The GitHub repository kittyismylife/Cat_Dog contains a labelled image folder "Cat_Dog" with 2 categories: cat, dog. Examples follow, each with its label.

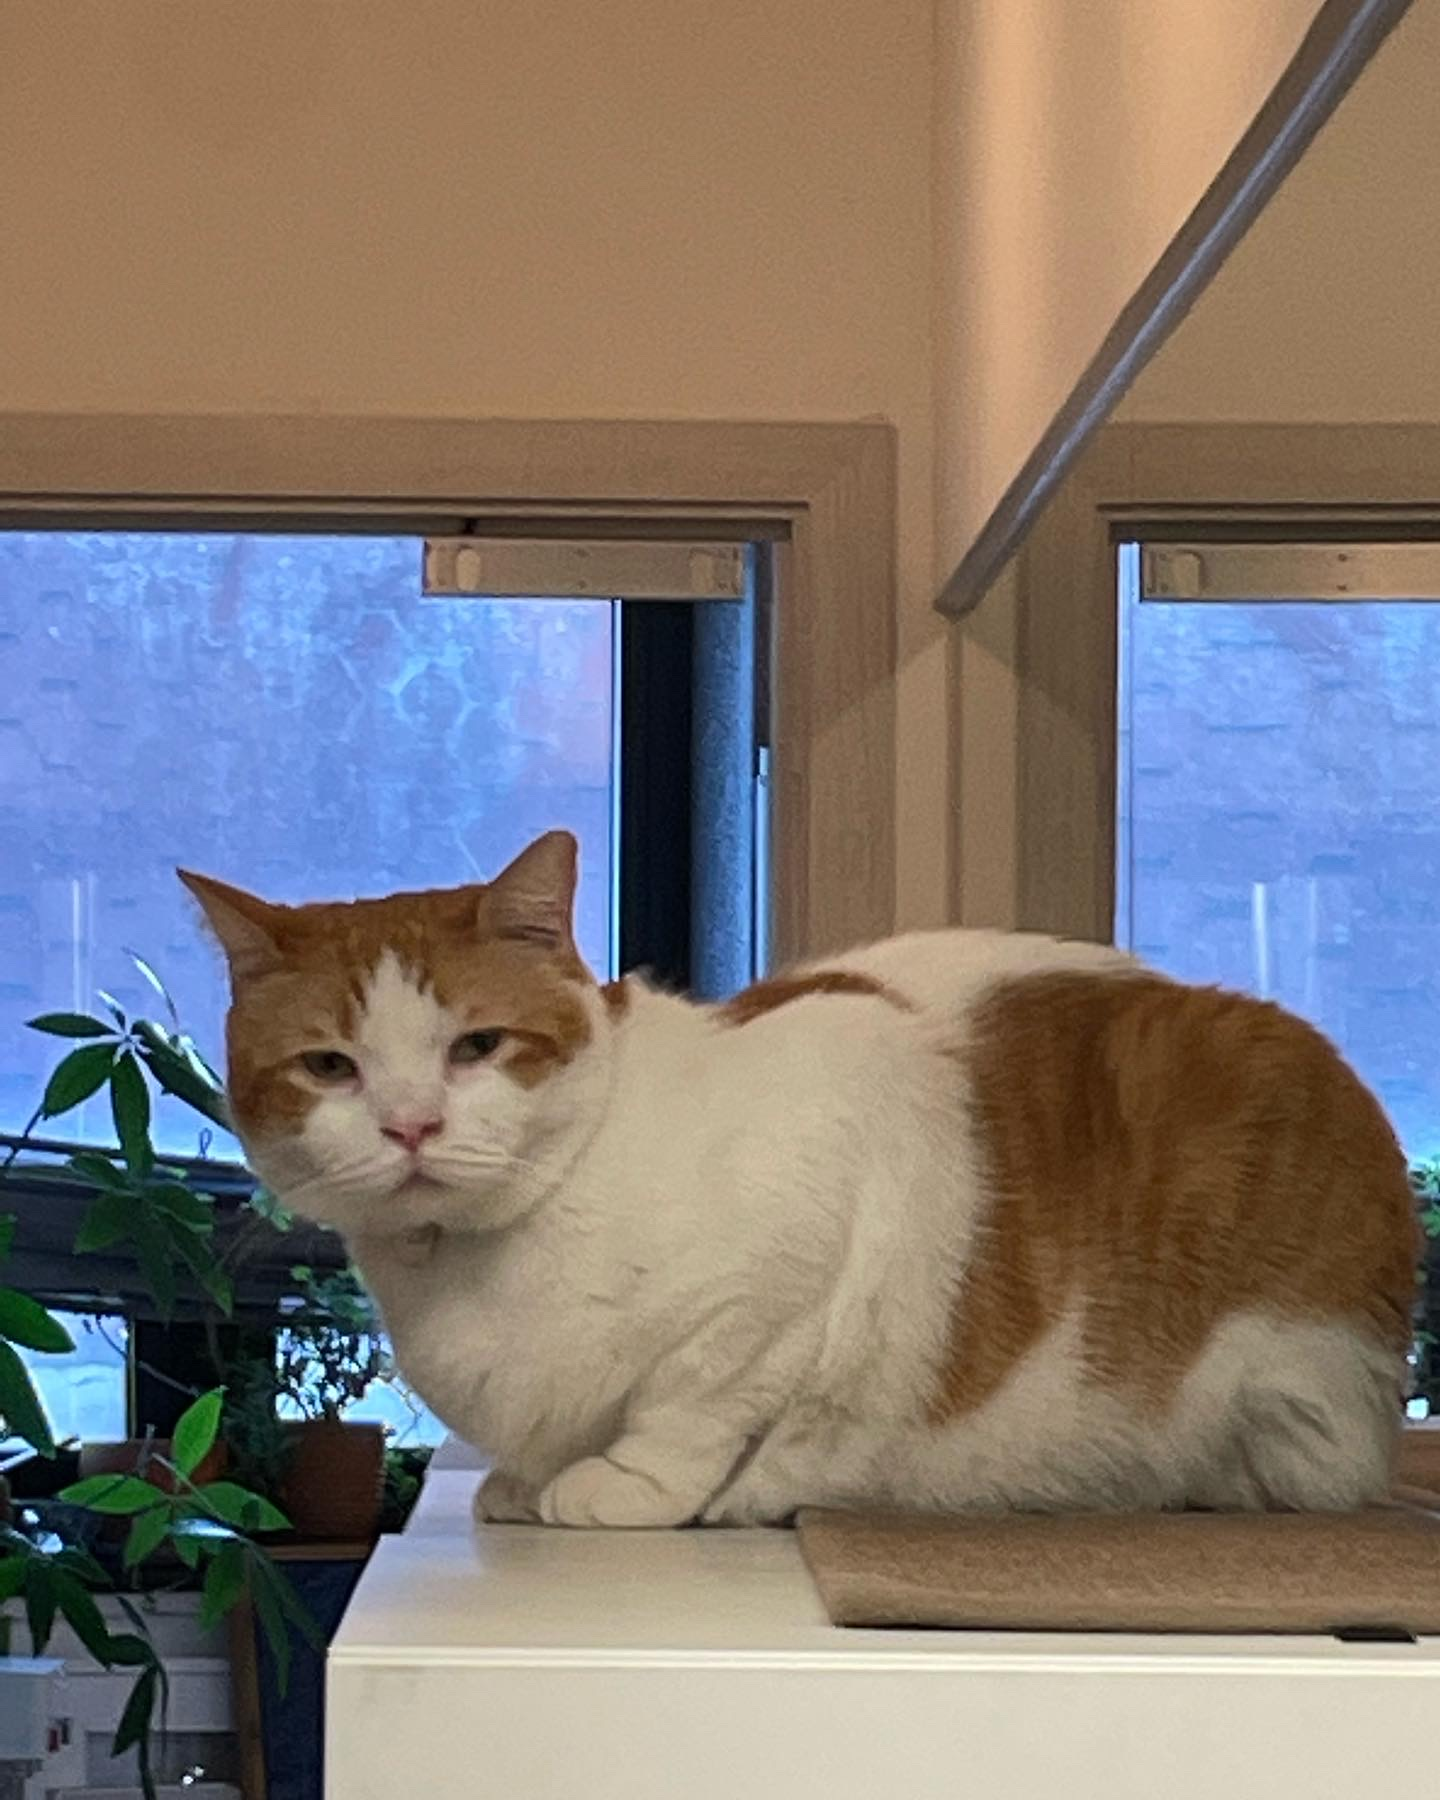
Label: cat

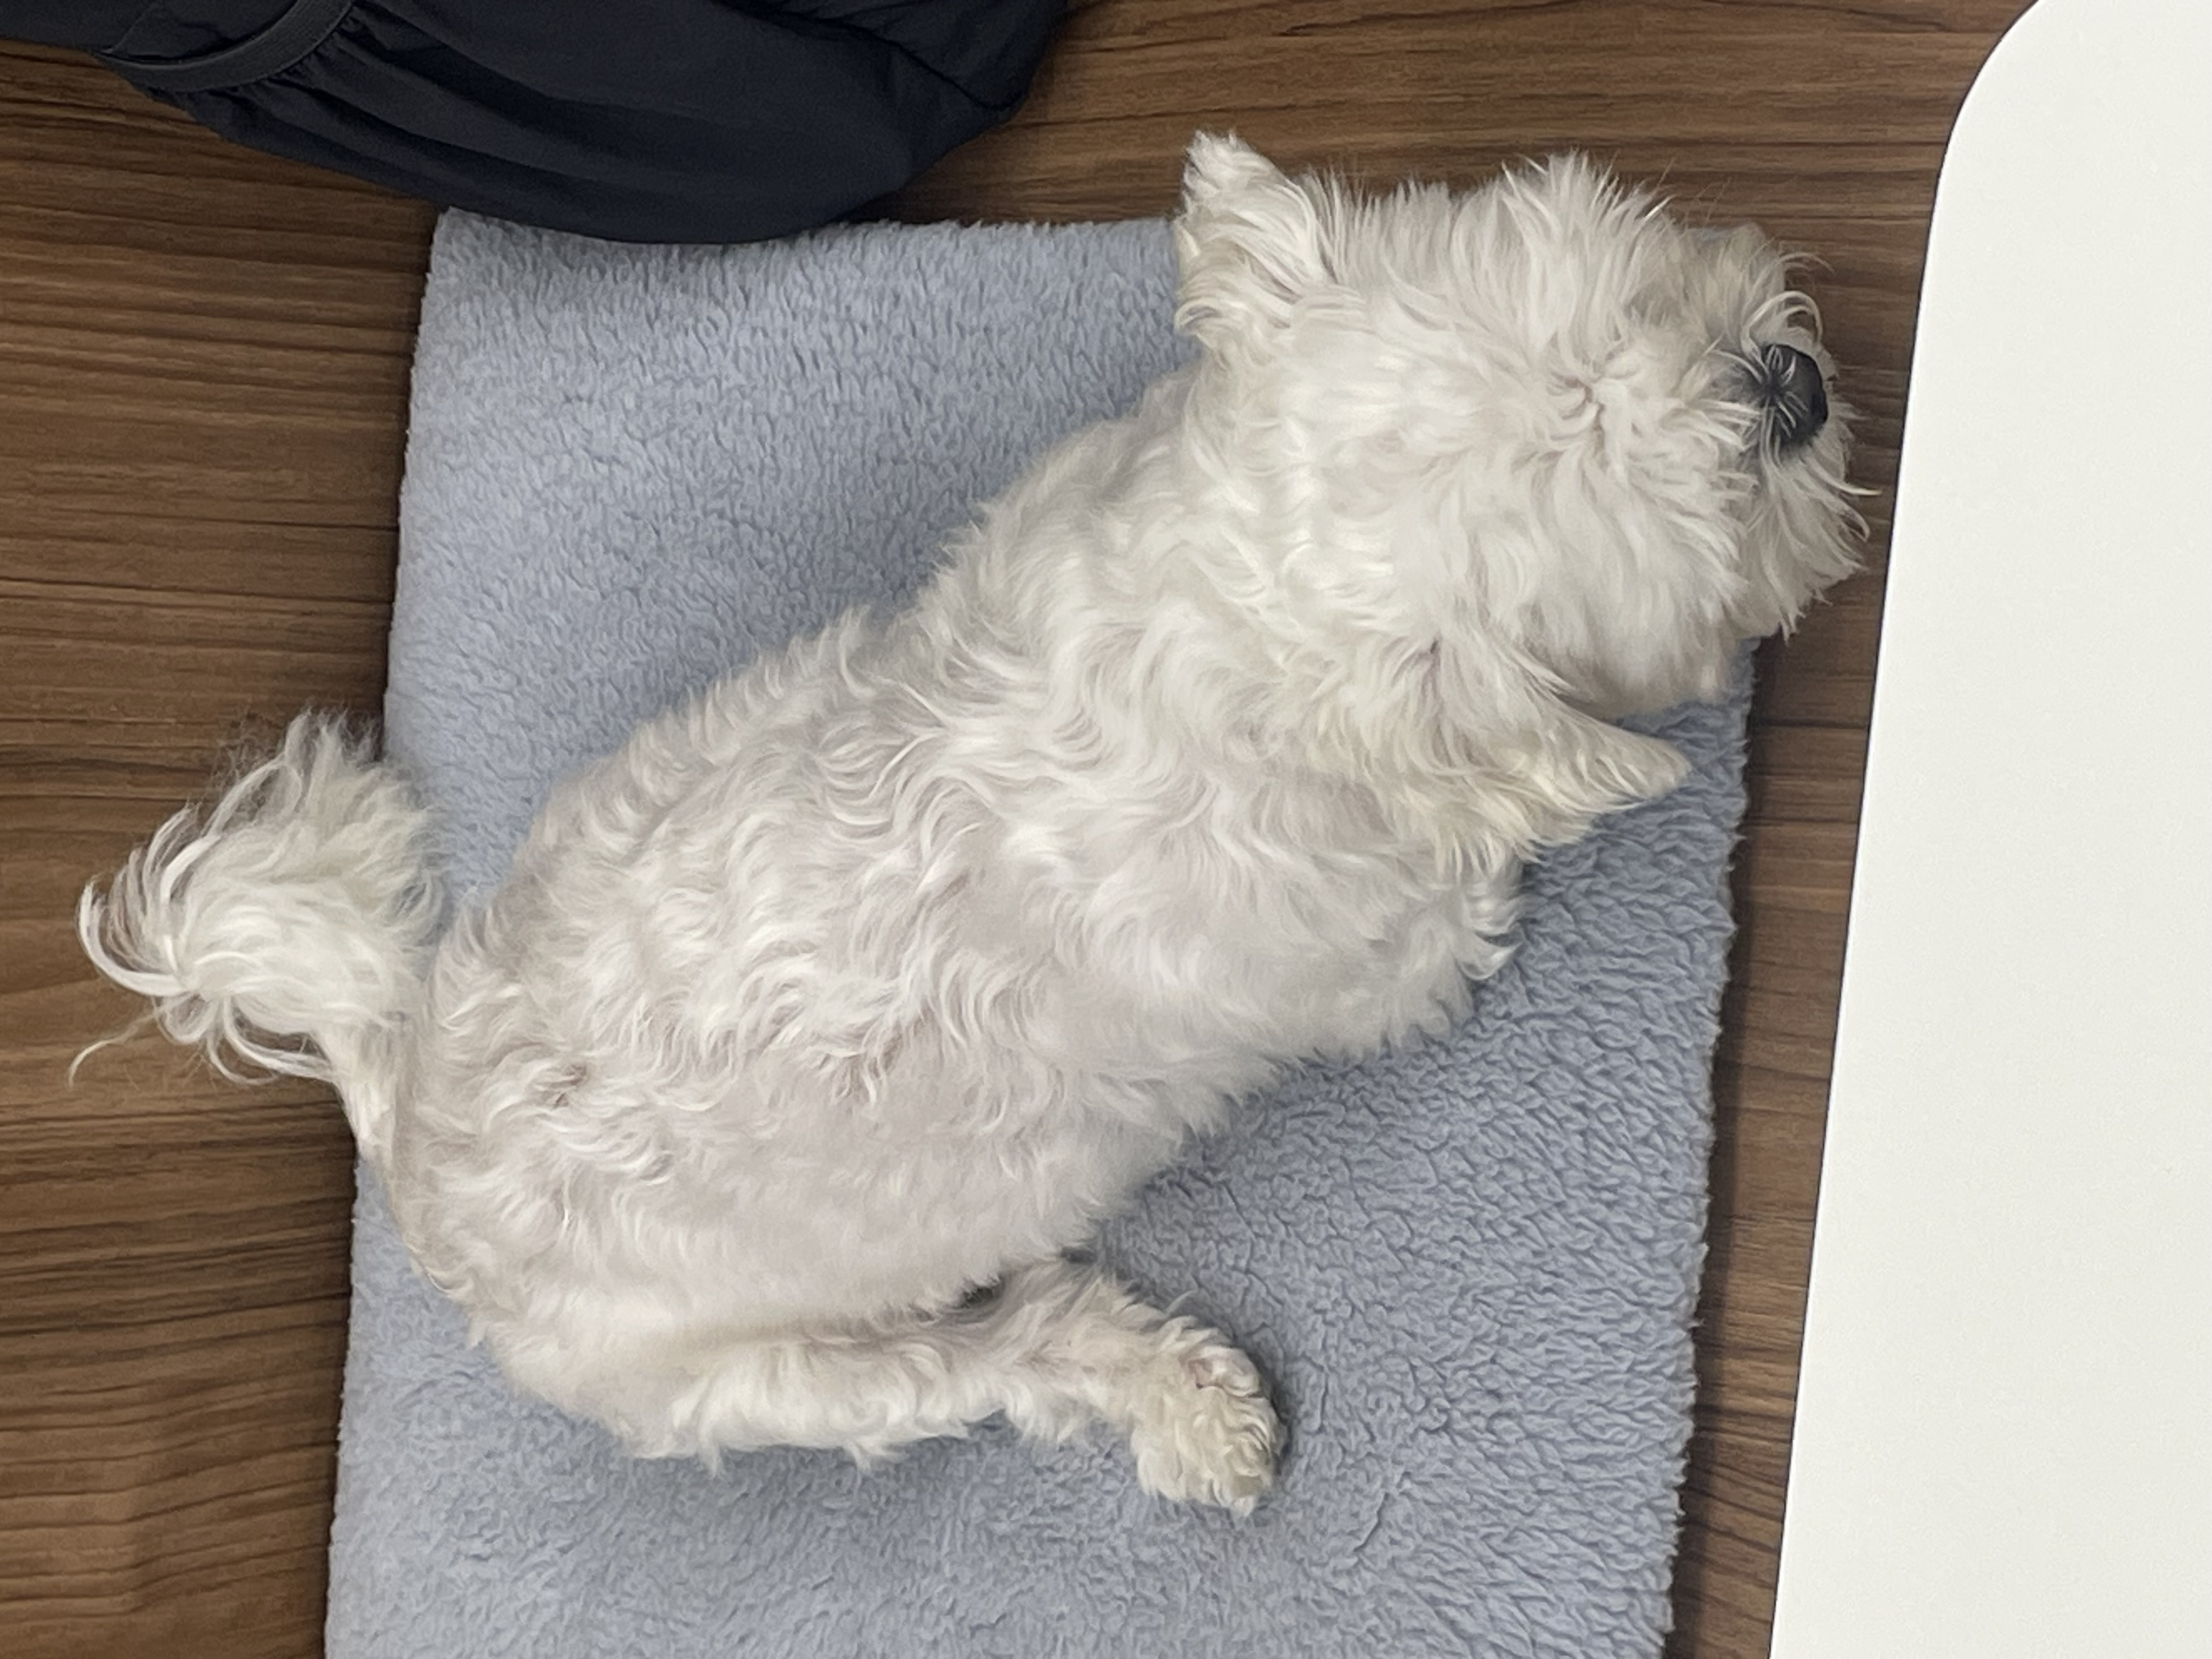
Label: dog

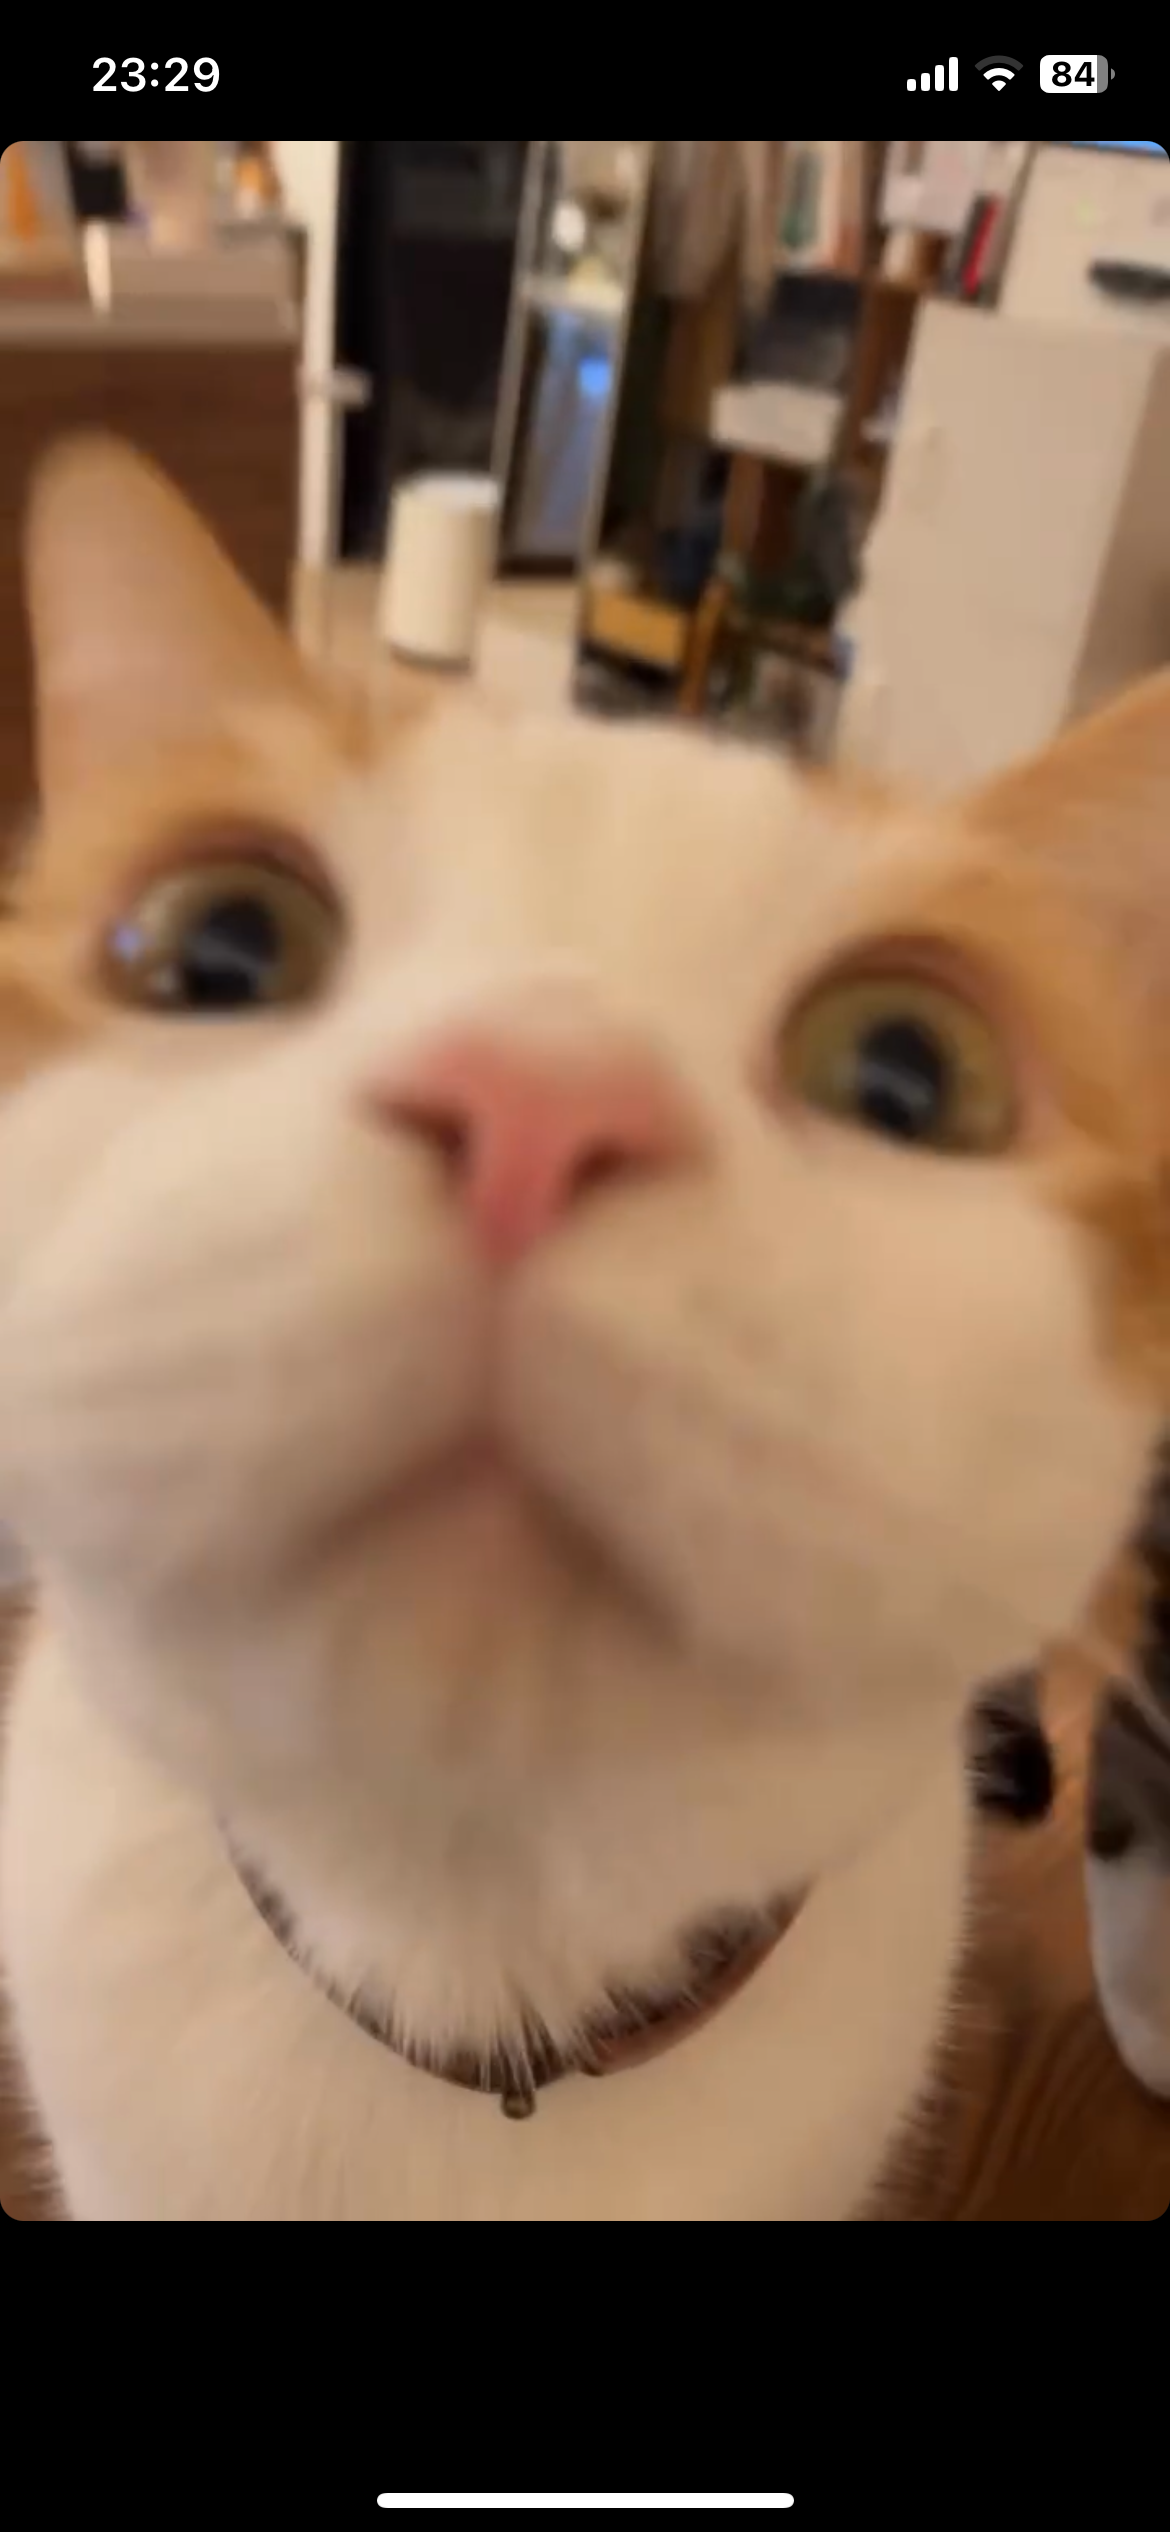
Label: cat

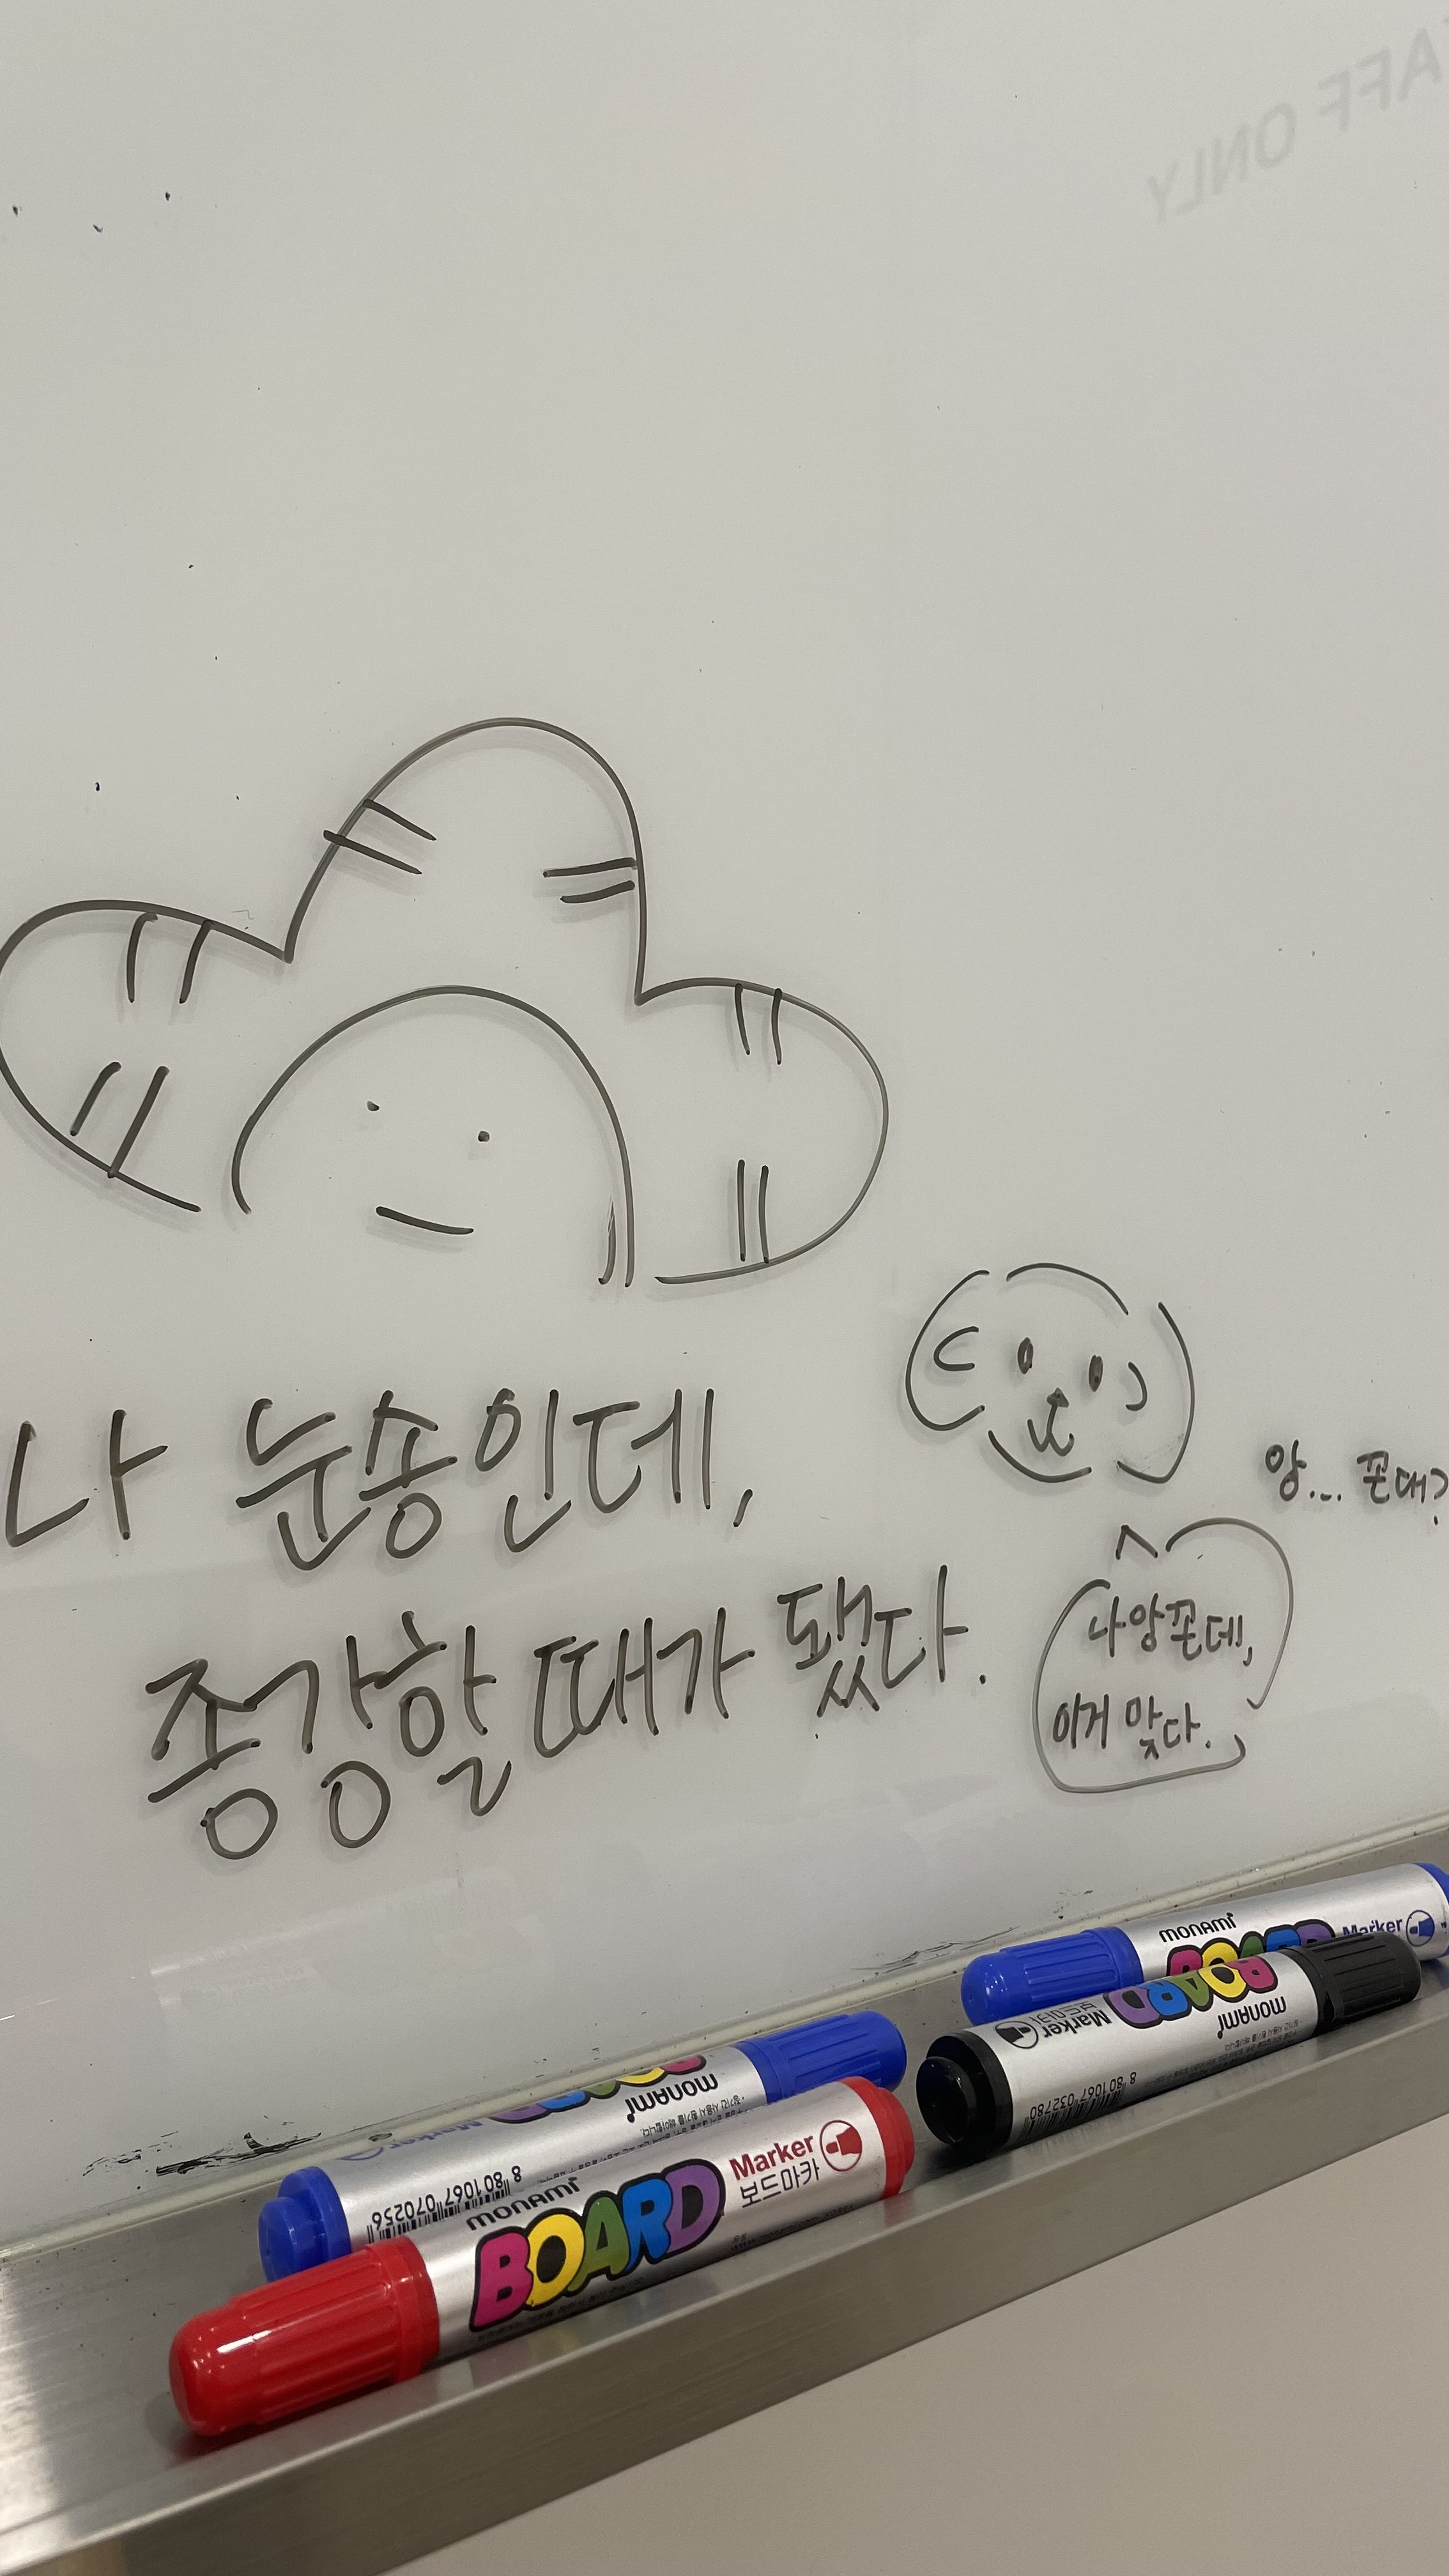
Label: dog

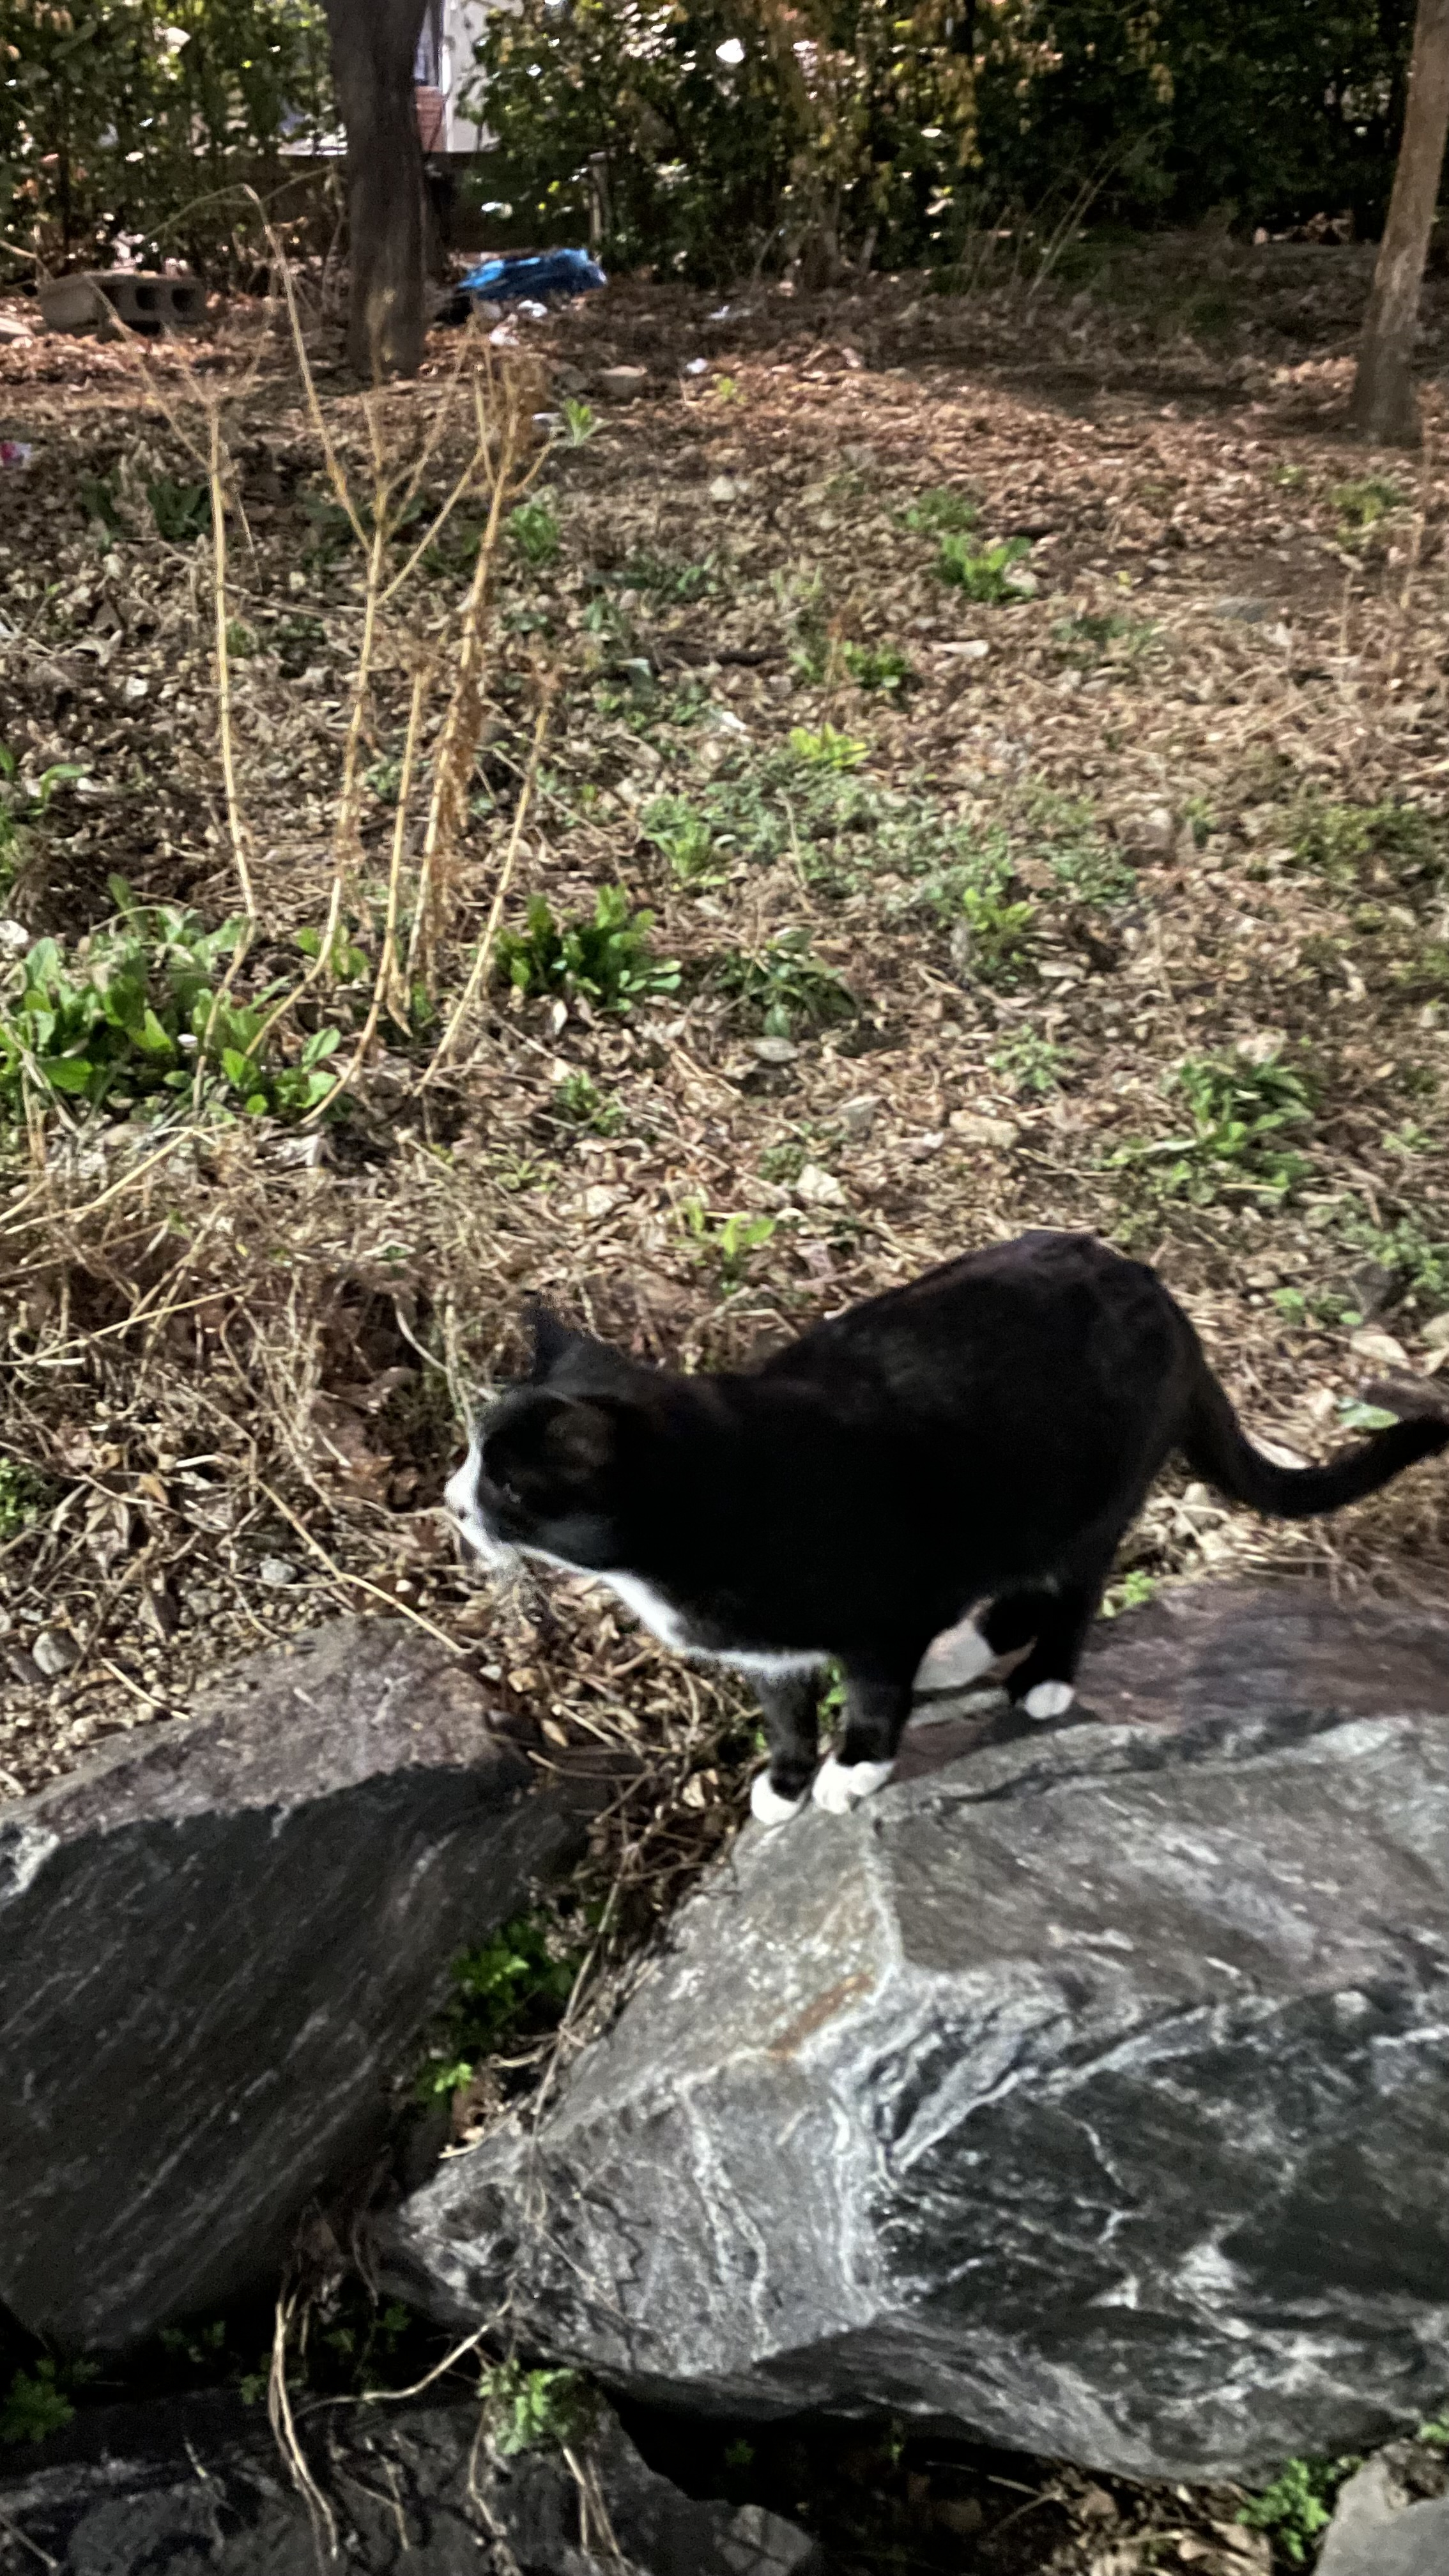
Label: cat

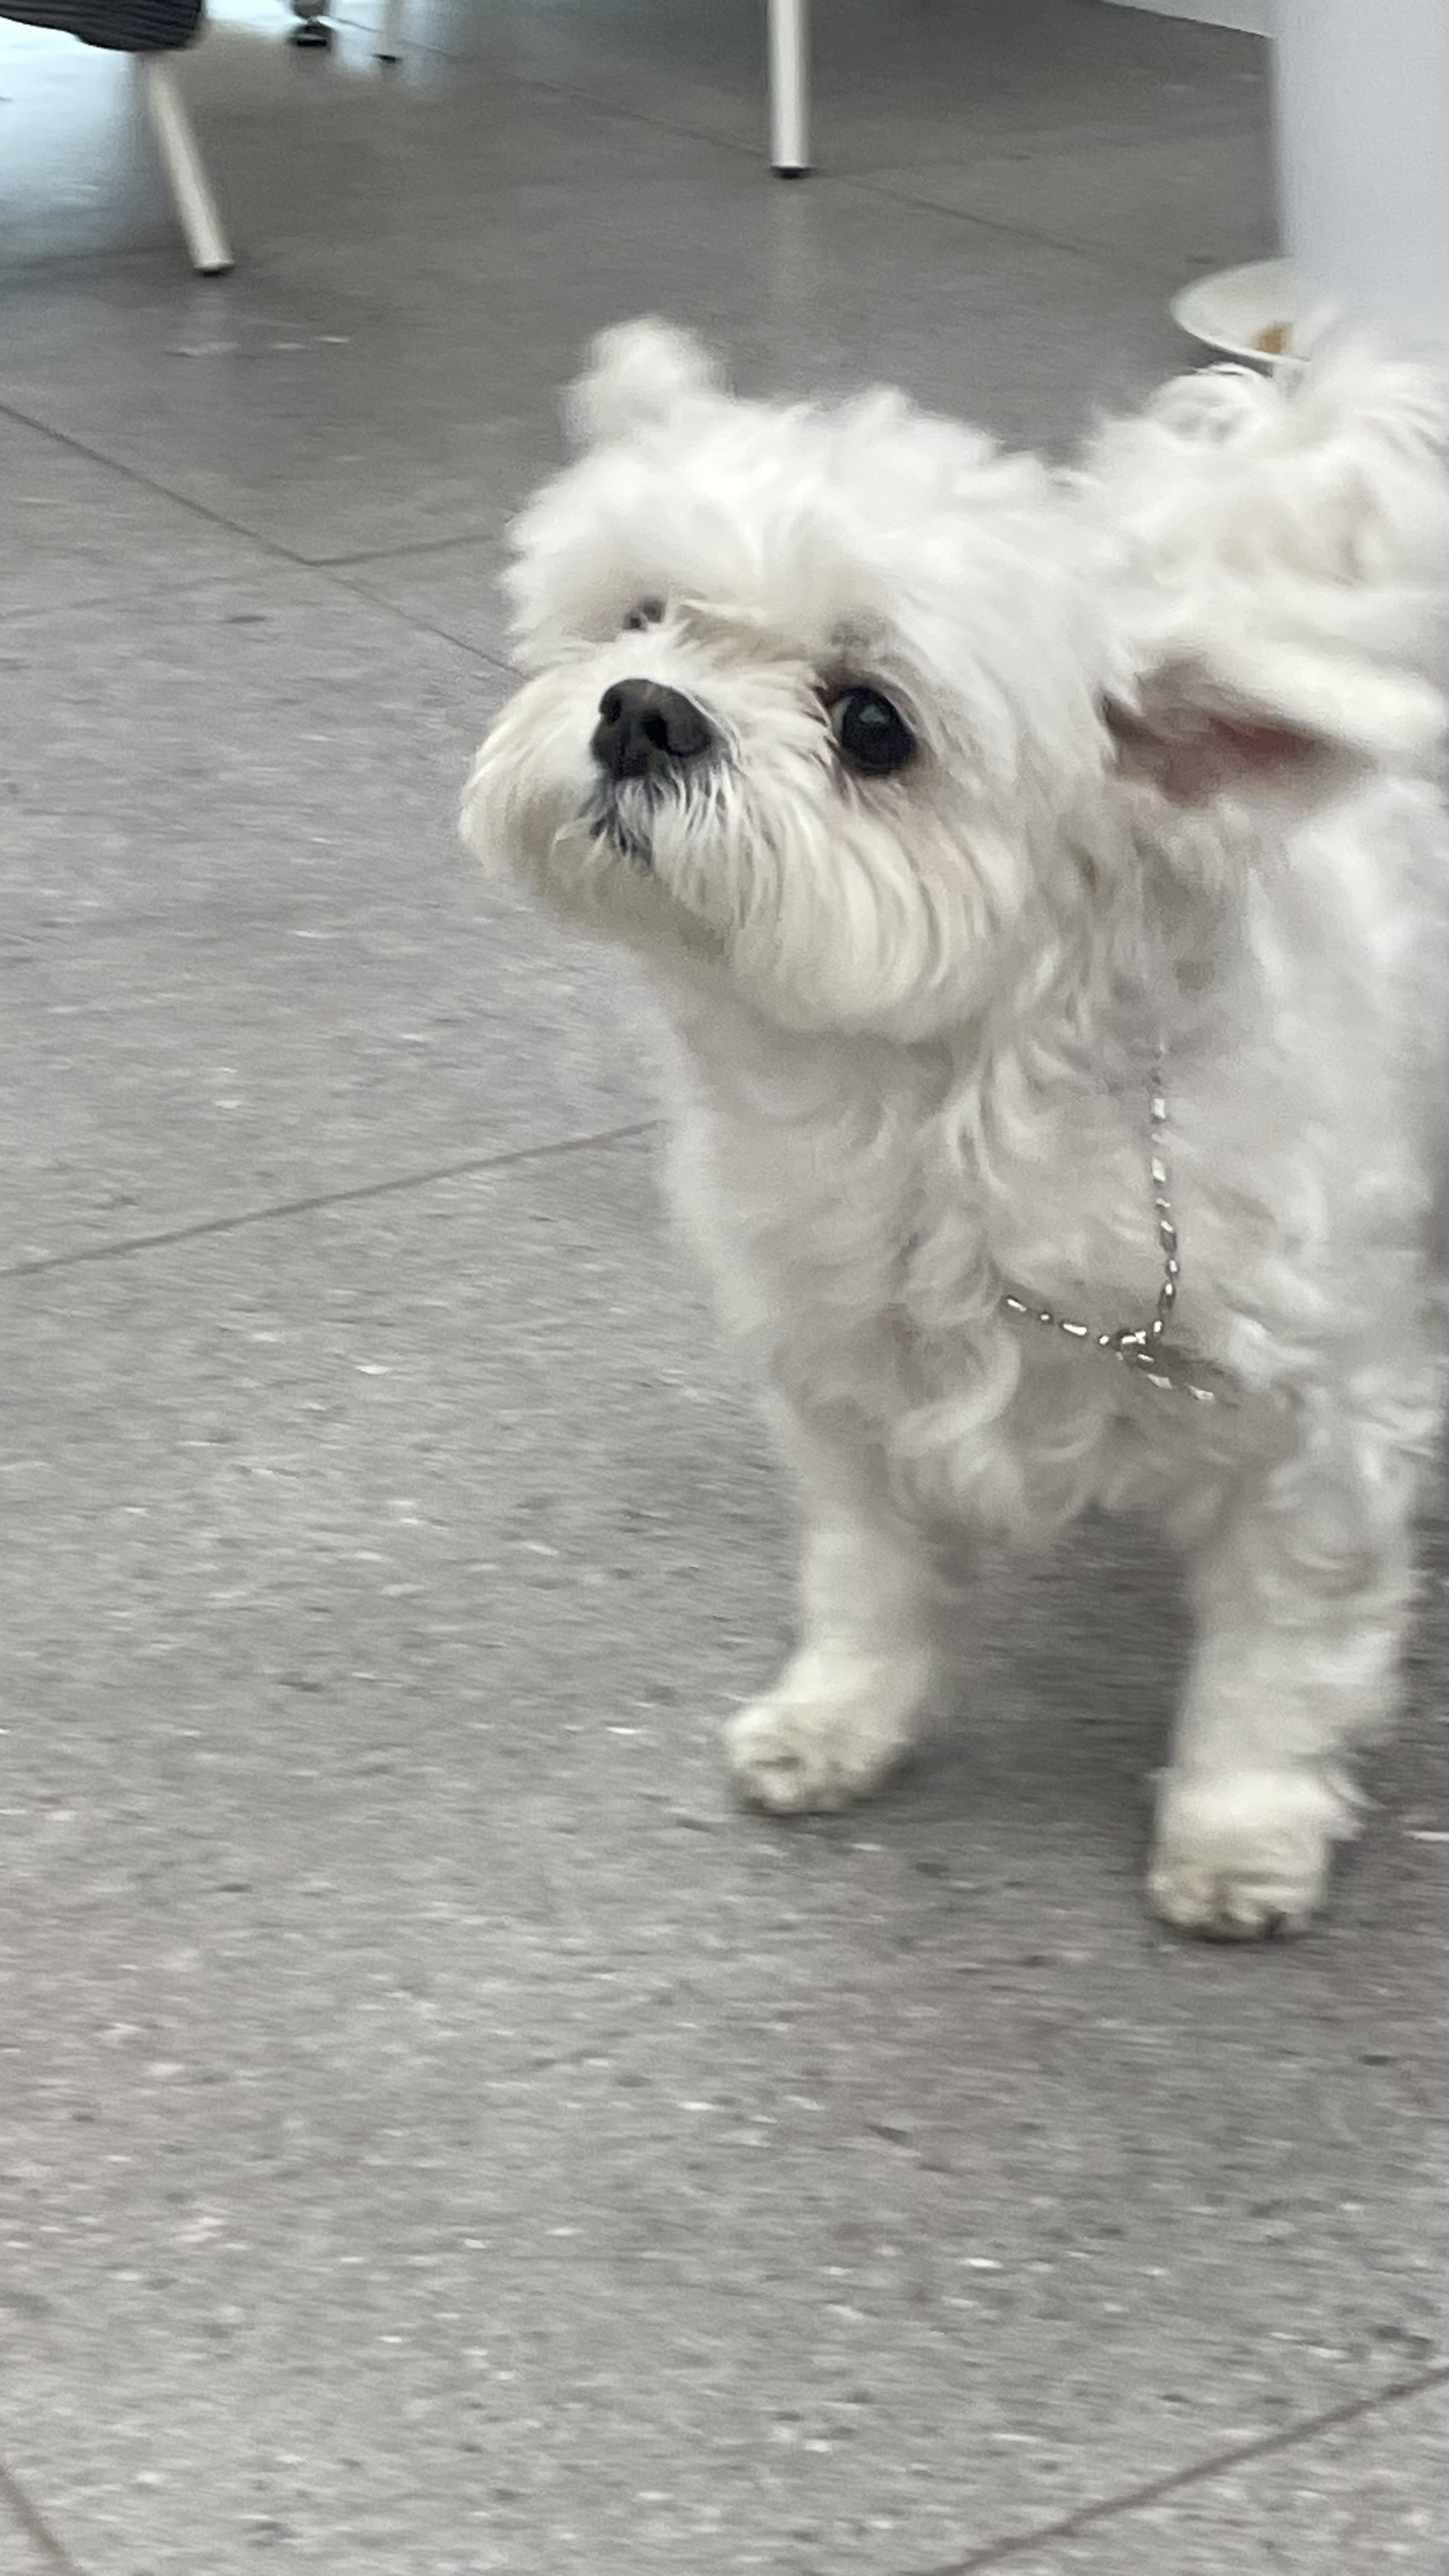
Label: dog
